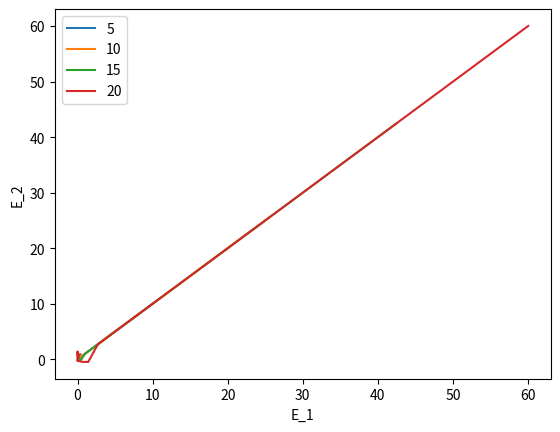

This figure's Python source:
import numpy as np
import matplotlib.pyplot as plt

def weird_matrix(n):
    M = np.zeros((n,n))

    for i in range(n):
        np.fill_diagonal(M[:,i:], np.arange(n-i,0,-1))
        np.fill_diagonal(M[1:,:], np.arange(n-1,0,-1))
        
    return M

def perturbation(MM):
    M = MM.copy()
    m,n = M.shape
    
    M[0,n-2] += 10**-8
    return M


for n in [5,10,15,20]:

    A = weird_matrix(n)
    Ap = perturbation(A)
    E_1 = np.linalg.eigvals(A)
    E_2 = np.linalg.eigvals(Ap)
    dist = np.linalg.norm(E_1 - E_2, 2)
    k = np.linalg.cond(A)

    print("For n = " + str(n) + ":")
    print("||E_1 - E_2|| = " + str(dist))
    print("k_2(A) = " + str(k))
    print("-----------------------------------------------------------------------------")
    print()


    plt.plot(E_1,E_2)
    
plt.legend([5,10,15,20])
plt.xlabel("E_1")
plt.ylabel("E_2")
plt.show()


